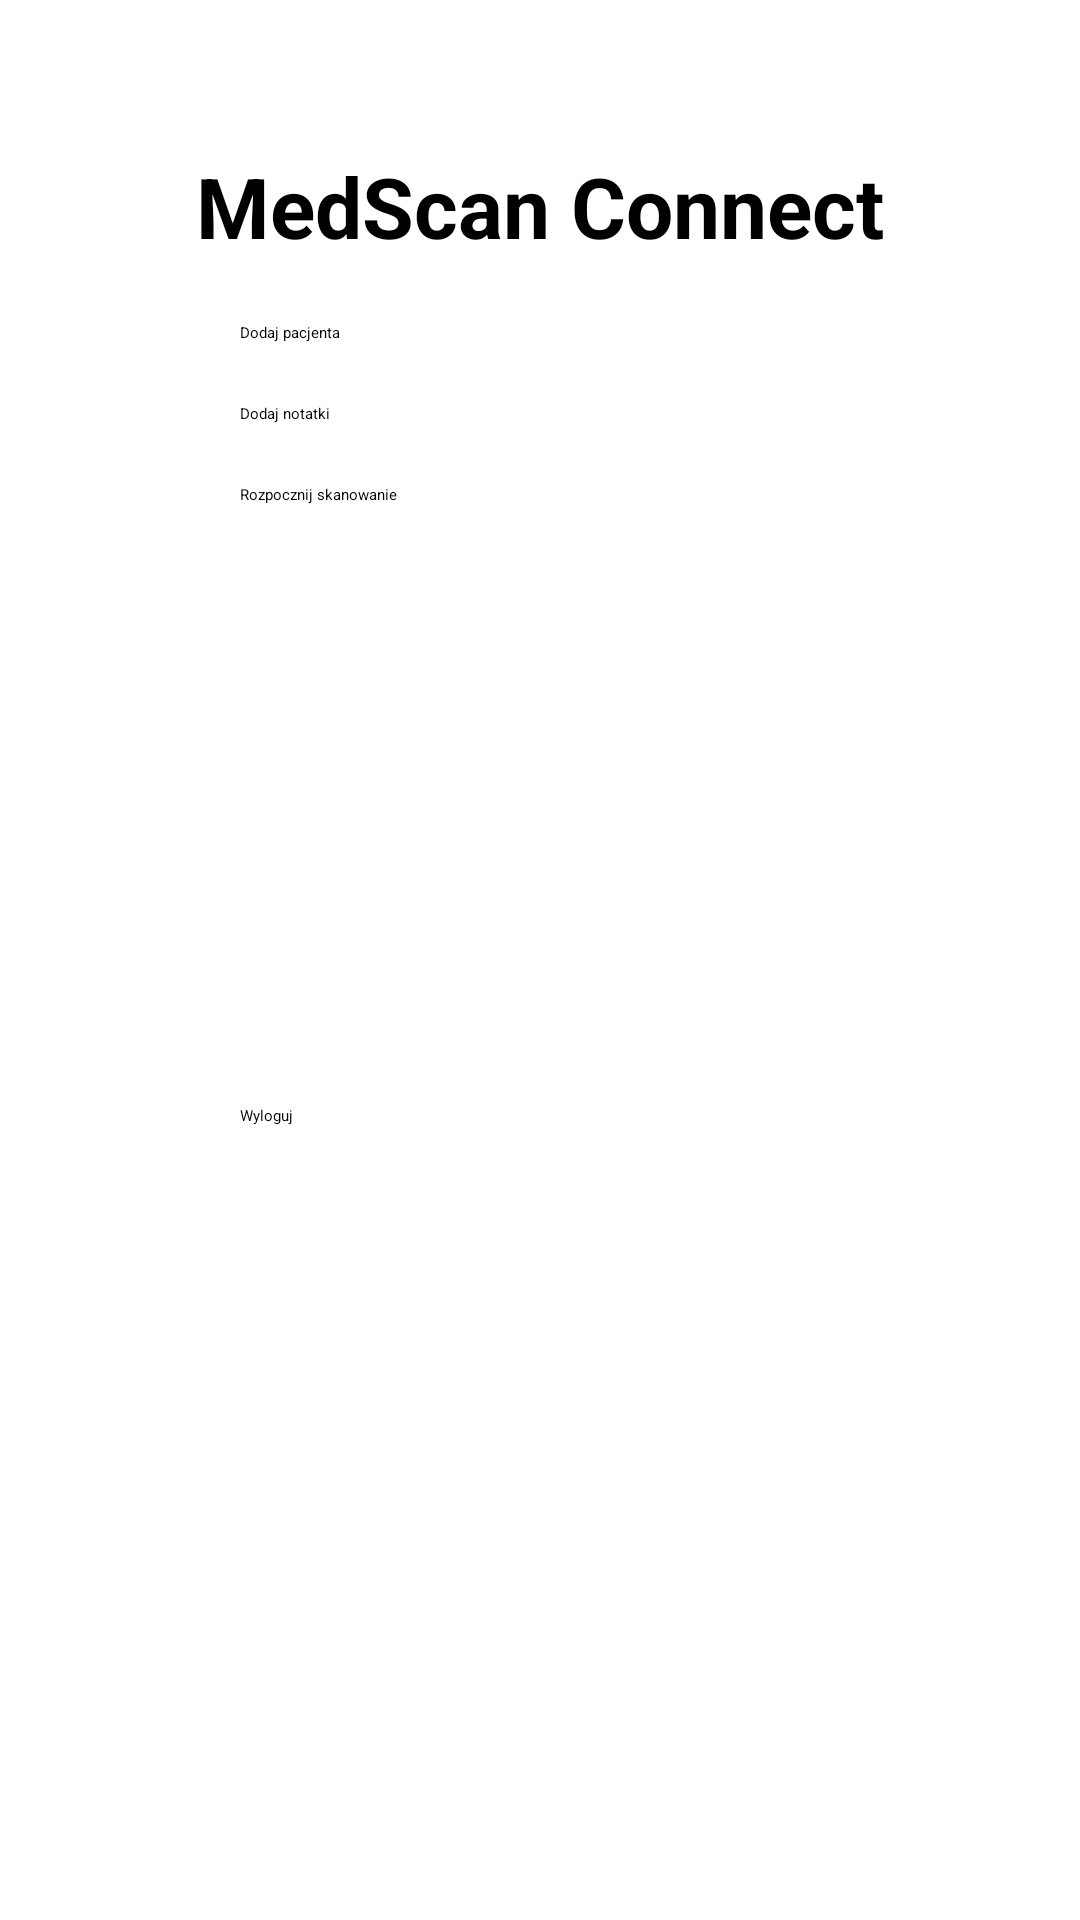

Write the Android layout XML for this screen, with the resource values it uses.
<!-- AndroidManifest.xml: application theme Theme.MyApplication -->
<!-- res/layout/activity_home.xml -->
<?xml version="1.0" encoding="utf-8"?>
<RelativeLayout xmlns:android="http://schemas.android.com/apk/res/android"
    xmlns:app="http://schemas.android.com/apk/res-auto"
    xmlns:tools="http://schemas.android.com/tools"
    android:layout_width="match_parent"
    android:layout_height="match_parent"
    tools:context=".HomeActivity">

    <TextView
        android:id="@+id/tvTitle"
        android:layout_width="wrap_content"
        android:layout_height="wrap_content"
        android:text="MedScan Connect"
        android:textSize="28sp"
        android:textStyle="bold"
        android:layout_centerHorizontal="true"
        android:layout_marginTop="50dp"/>










    <Button
        android:id="@+id/add_pacjent"
        android:layout_width="200dp"
        android:layout_height="wrap_content"
        android:text="Dodaj pacjenta"
        android:layout_below="@id/tvTitle"
        android:layout_centerHorizontal="true"
        android:layout_marginTop="20dp" />

    <Button
        android:id="@+id/add_notes"
        android:layout_width="200dp"
        android:layout_height="wrap_content"
        android:text="Dodaj notatki"
        android:layout_below="@id/add_pacjent"
        android:layout_centerHorizontal="true"
        android:layout_marginTop="20dp" />

    <Button
        android:id="@+id/btnScan"
        android:layout_width="200dp"
        android:layout_height="wrap_content"
        android:text="Rozpocznij skanowanie"
        android:layout_below="@id/add_notes"
        android:layout_centerHorizontal="true"
        android:layout_marginTop="20dp" />










    <Button
        android:id="@+id/logout"
        android:layout_width="200dp"
        android:layout_height="wrap_content"
        android:text="Wyloguj"
        android:layout_below="@id/btnScan"
        android:layout_centerHorizontal="true"
        android:layout_marginTop="200dp" />



</RelativeLayout>
<!-- resources referenced by this layout -->
<resources>

</resources>
